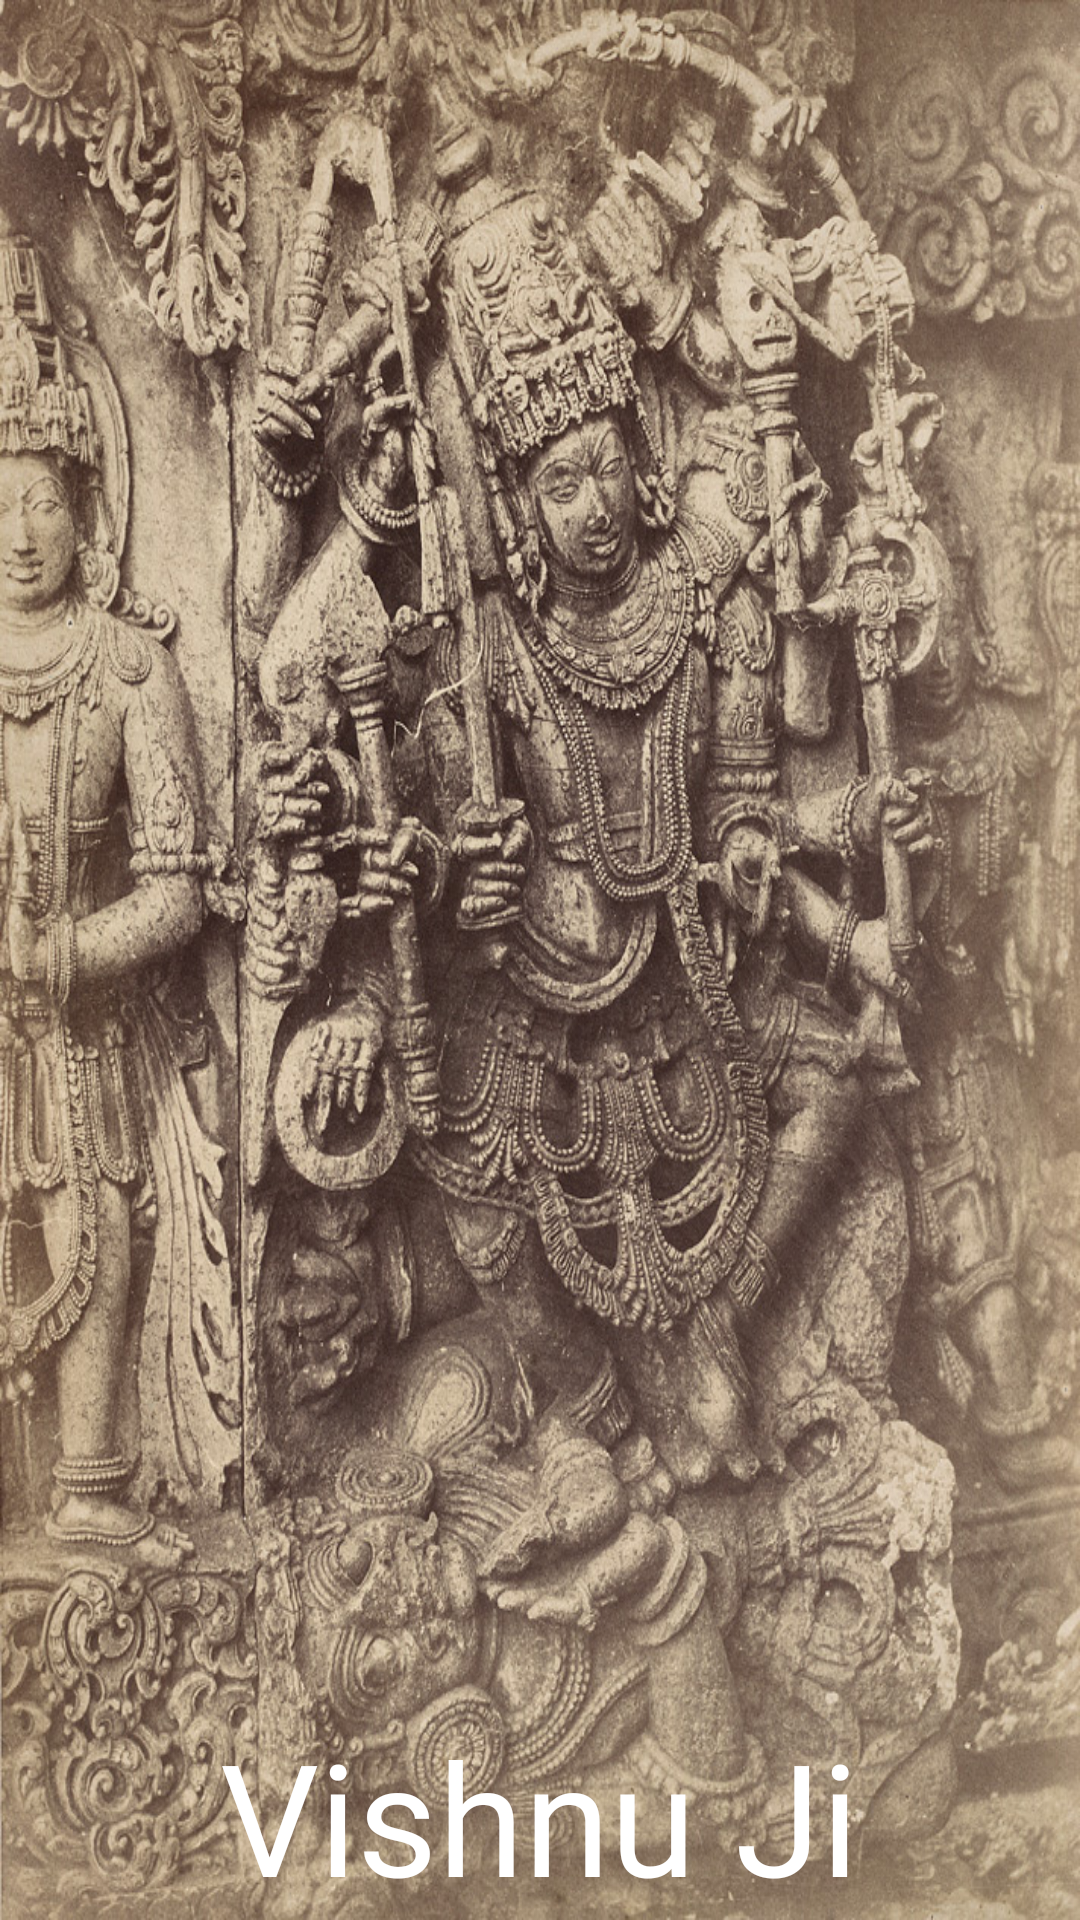

Layout XML and referenced resources for this Android screen:
<!-- AndroidManifest.xml: application theme Theme.VasuIntern -->
<!-- res/layout/fragment_tranding.xml -->
<?xml version="1.0" encoding="utf-8"?>
<FrameLayout xmlns:android="http://schemas.android.com/apk/res/android"
    xmlns:tools="http://schemas.android.com/tools"
    android:layout_width="match_parent"
    android:layout_height="match_parent"
    android:background="#4A0303"
    tools:context=".fragment.TrandingFragment">


    <ImageView
        android:layout_width="wrap_content"
        android:layout_height="wrap_content"
        android:background="@drawable/vishnuji"
        />
    <TextView
        android:layout_width="wrap_content"
        android:layout_height="wrap_content"
        android:text="@string/vishnu_ji"
        android:textSize="52sp"
        android:fontFamily="@font/poppins_bolditalic"
        android:layout_gravity="bottom|center"
        android:textColor="@color/white"/>

</FrameLayout>
<!-- resources referenced by this layout -->
<resources>
  <!-- drawable vishnuji: jpg bitmap (drawable, 373813 bytes) -->
  <string name="vishnu_ji">Vishnu Ji</string>
  <style name="Theme.VasuIntern" parent="Theme.MaterialComponents.DayNight.NoActionBar">
          
          <item name="colorPrimary">@color/purple_500</item>
          <item name="colorPrimaryVariant">@color/purple_700</item>
          <item name="colorOnPrimary">@color/white</item>
          
          <item name="colorSecondary">@color/teal_200</item>
          <item name="colorSecondaryVariant">@color/teal_700</item>
          <item name="colorOnSecondary">@color/black</item>
          
          <item name="android:statusBarColor" tools:targetApi="l">?attr/colorPrimaryVariant</item>
          
      </style>
  <!-- not gathered from this repository: default colours our renderer supplied (Android Studio template values) -->
  <color name="purple_500">#FF6200EE</color>
  <color name="purple_700">#FF3700B3</color>
  <color name="teal_200">#FF03DAC5</color>
  <color name="teal_700">#FF018786</color>
  <color name="black">#FF000000</color>
  <color name="white">#FFFFFFFF</color>
</resources>
